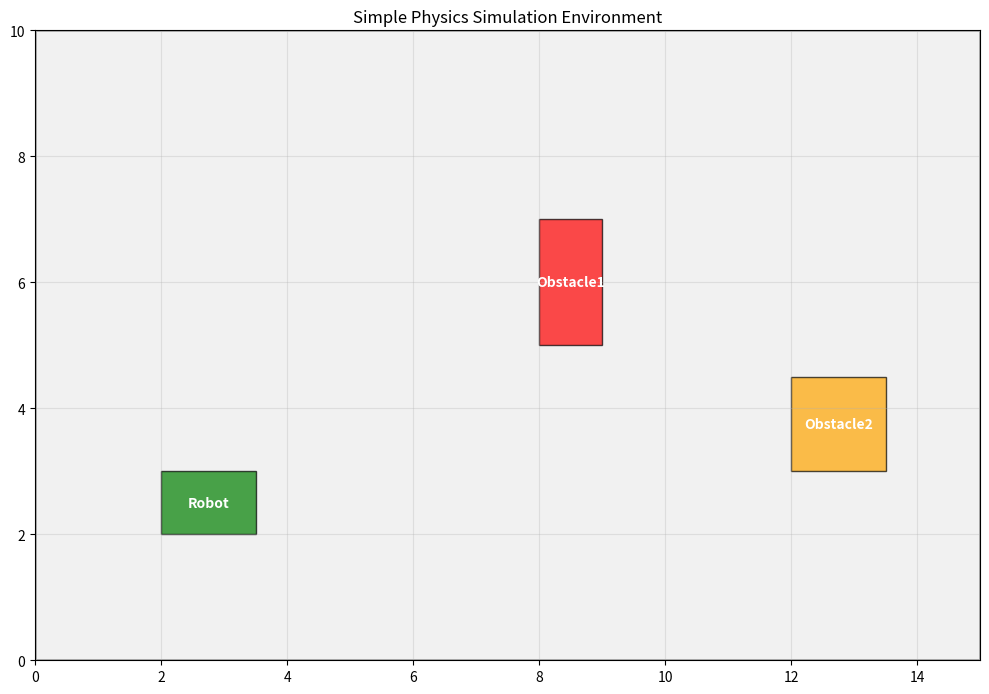
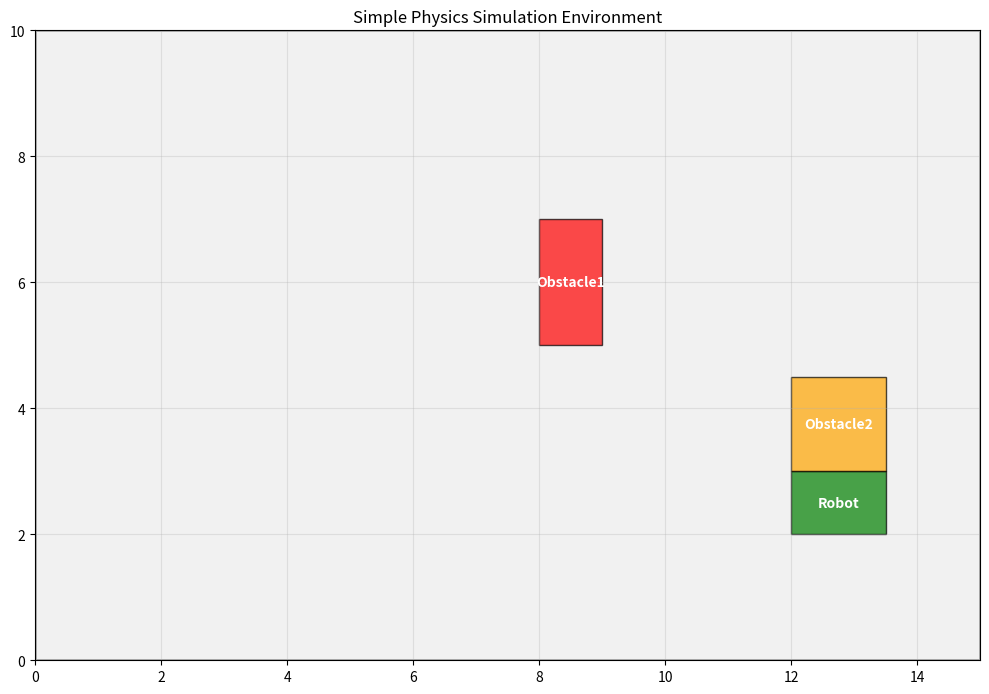
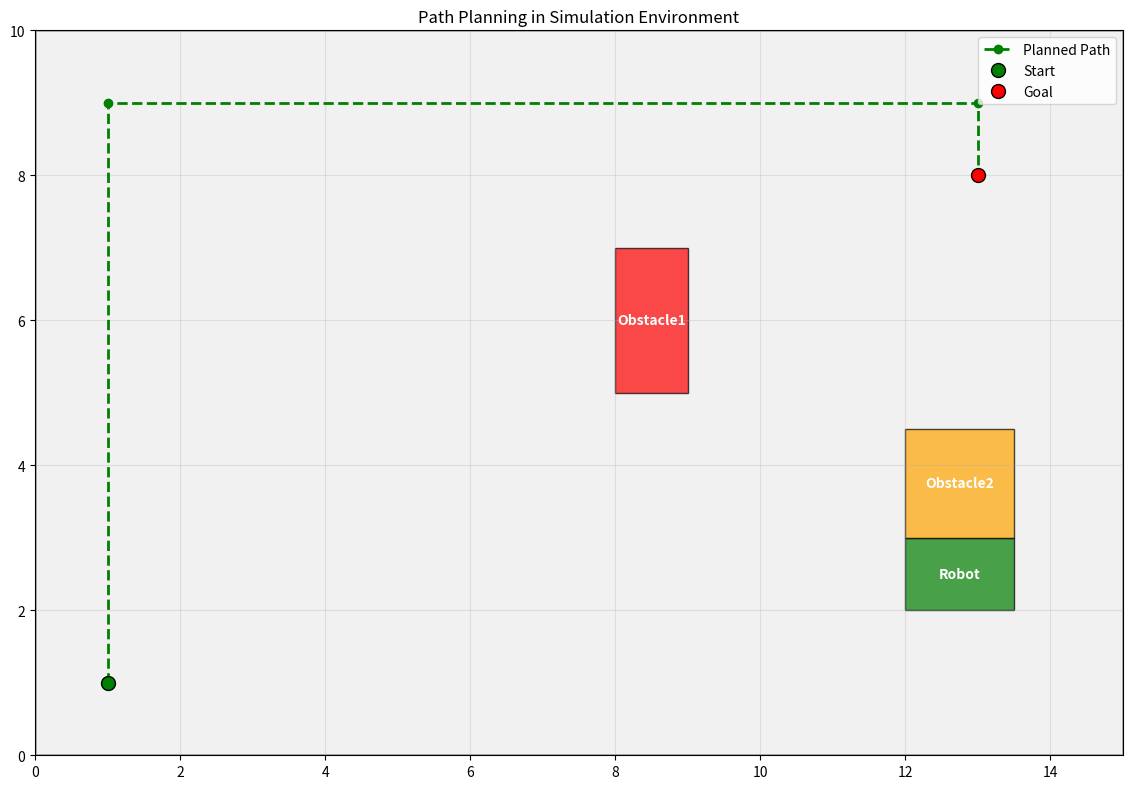
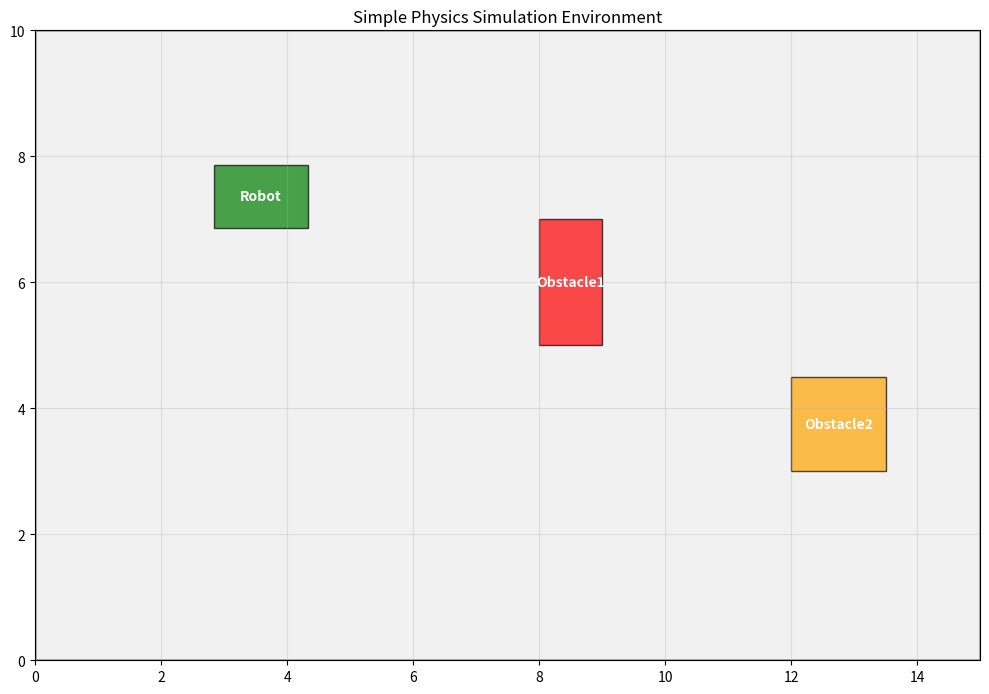

Write the Python code that produced these figures, in order.
# Configuration cell - select execution mode
EXECUTION_MODE = "simulation"  # Options: "hardware", "simulation"

print(f"Simulation Chapter 2: Running in {EXECUTION_MODE} mode")
print("Initializing simulation environment...")

# Import required libraries
import os
import sys
import time
import numpy as np
import matplotlib.pyplot as plt
from matplotlib.patches import Rectangle, Circle
import matplotlib.animation as animation

print("Simulation environment setup complete!")

# Create a simple 2D physics simulation environment
class SimplePhysicsSimulator:
    def __init__(self, width=10, height=10):
        self.width = width
        self.height = height
        self.objects = []
        print(f"Physics simulator created: {width}x{height} environment")
    
    def add_object(self, name, x, y, width=1, height=1, color='blue'):
        obj = {
            'name': name,
            'x': x,
            'y': y,
            'width': width,
            'height': height,
            'color': color,
            'vx': 0,  # velocity x
            'vy': 0   # velocity y
        }
        self.objects.append(obj)
        print(f"Added {name} at position ({x}, {y})")
        return obj
    
    def apply_force(self, obj, fx, fy):
        # Simple force application (F = ma, so a = F/m, assuming m=1)
        obj['vx'] += fx
        obj['vy'] += fy
        print(f"Applied force ({fx}, {fy}) to {obj['name']}")
    
    def update(self, dt=0.1):
        for obj in self.objects:
            # Update position based on velocity
            obj['x'] += obj['vx'] * dt
            obj['y'] += obj['vy'] * dt
            
            # Simple boundary collision
            if obj['x'] < 0:
                obj['x'] = 0
                obj['vx'] *= -0.8  # bounce with damping
            elif obj['x'] + obj['width'] > self.width:
                obj['x'] = self.width - obj['width']
                obj['vx'] *= -0.8
                
            if obj['y'] < 0:
                obj['y'] = 0
                obj['vy'] *= -0.8
            elif obj['y'] + obj['height'] > self.height:
                obj['y'] = self.height - obj['height']
                obj['vy'] *= -0.8
    
    def get_object_position(self, name):
        for obj in self.objects:
            if obj['name'] == name:
                return obj['x'], obj['y']
        return None
    
    def render(self):
        fig, ax = plt.subplots(figsize=(10, 10))
        ax.set_xlim(0, self.width)
        ax.set_ylim(0, self.height)
        ax.set_aspect('equal')
        ax.grid(True, alpha=0.3)
        ax.set_title('Simple Physics Simulation Environment')
        
        # Draw the environment boundaries
        boundary = Rectangle((0, 0), self.width, self.height, 
                           linewidth=2, edgecolor='black', facecolor='lightgray', alpha=0.3)
        ax.add_patch(boundary)
        
        # Draw all objects
        for obj in self.objects:
            rect = Rectangle((obj['x'], obj['y']), obj['width'], obj['height'],
                           linewidth=1, edgecolor='black', facecolor=obj['color'], alpha=0.7)
            ax.add_patch(rect)
            # Add label
            ax.text(obj['x'] + obj['width']/2, obj['y'] + obj['height']/2, 
                   obj['name'], ha='center', va='center', color='white', fontweight='bold')
        
        plt.tight_layout()
        plt.show()

# Create a simulation environment
simulator = SimplePhysicsSimulator(width=15, height=10)
print("Simple physics simulator initialized")

# Add a robot to the simulation
robot = simulator.add_object("Robot", x=2, y=2, width=1.5, height=1, color='green')
print(f"Robot added at initial position: ({robot['x']}, {robot['y']})")

# Add some obstacles
obstacle1 = simulator.add_object("Obstacle1", x=8, y=5, width=1, height=2, color='red')
obstacle2 = simulator.add_object("Obstacle2", x=12, y=3, width=1.5, height=1.5, color='orange')

# Show the initial state
simulator.render()

# Apply forces to move the robot
print("Applying forces to robot...")
simulator.apply_force(robot, fx=5, fy=0)  # Move right

# Run simulation for a few steps
print("Running simulation for 10 steps...")
for step in range(10):
    print(f"Step {step + 1}: Robot at ({robot['x']:.2f}, {robot['y']:.2f}), velocity ({robot['vx']:.2f}, {robot['vy']:.2f})")
    simulator.update(dt=0.2)
    time.sleep(0.1)  # Brief pause for visibility

# Show the final state
print(f"\nFinal robot position: ({robot['x']:.2f}, {robot['y']:.2f})")
simulator.render()

class SimpleSensorSimulator:
    def __init__(self, simulator):
        self.simulator = simulator
        
    def simulate_lidar(self, robot_name, max_range=5.0, num_rays=8):
        robot_pos = self.simulator.get_object_position(robot_name)
        if robot_pos is None:
            return []
        
        rx, ry = robot_pos
        readings = []
        
        # Simulate rays in different directions
        for i in range(num_rays):
            angle = 2 * np.pi * i / num_rays
            
            # Check for obstacles in this direction
            min_distance = max_range
            for obj in self.simulator.objects:
                if obj['name'] == robot_name:  # Skip the robot itself
                    continue
                    
                # Simple distance check
                obj_center_x = obj['x'] + obj['width'] / 2
                obj_center_y = obj['y'] + obj['height'] / 2
                distance = np.sqrt((obj_center_x - rx)**2 + (obj_center_y - ry)**2)
                
                if distance < min_distance:
                    min_distance = distance
            
            readings.append(min_distance if min_distance < max_range else max_range)
        
        return readings
    
    def simulate_camera(self, robot_name, fov=60):
        # Simple camera simulation - return what objects are in front of the robot
        robot_obj = None
        for obj in self.simulator.objects:
            if obj['name'] == robot_name:
                robot_obj = obj
                break
        
        if robot_obj is None:
            return []
        
        # In a real sim we would check what's in the robot's field of view
        # For simplicity, return all objects within a certain distance
        robot_x = robot_obj['x'] + robot_obj['width'] / 2
        robot_y = robot_obj['y'] + robot_obj['height'] / 2
        
        visible_objects = []
        for obj in self.simulator.objects:
            if obj['name'] == robot_name:
                continue
                
            obj_x = obj['x'] + obj['width'] / 2
            obj_y = obj['y'] + obj['height'] / 2
            distance = np.sqrt((obj_x - robot_x)**2 + (obj_y - robot_y)**2)
            
            if distance < 5.0:  # Within 5 units
                visible_objects.append({
                    'name': obj['name'],
                    'distance': distance,
                    'direction': np.arctan2(obj_y - robot_y, obj_x - robot_x)
                })
        
        return visible_objects

# Create sensor simulator
sensor_sim = SimpleSensorSimulator(simulator)

# Test the sensors
lidar_readings = sensor_sim.simulate_lidar("Robot", num_rays=12)
camera_objects = sensor_sim.simulate_camera("Robot")

print(f"Lidar readings: {[f'{r:.2f}' for r in lidar_readings]}")
print(f"Camera objects: {camera_objects}")

def simple_path_planner(start, goal, obstacles, grid_resolution=0.5):
    """Simple path planning that avoids obstacles"""
    sx, sy = start
    gx, gy = goal
    
    # For simplicity, we'll create a path that goes around obstacles
    # In a real system, we'd use A* or RRT algorithms
    path = [start]
    
    # Simple approach: go to a point above all obstacles, then to goal
    max_y = max([obj['y'] + obj['height'] for obj in obstacles]) + 2
    
    # Add intermediate point above obstacles
    path.append((sx, max_y))
    path.append((gx, max_y))
    path.append(goal)
    
    return path

# Define start and goal positions
start_pos = (1, 1)
goal_pos = (13, 8)

# Extract obstacle information
obstacles = [obj for obj in simulator.objects if obj['name'] != 'Robot']

# Plan a path
path = simple_path_planner(start_pos, goal_pos, obstacles)
print(f"Planned path: {path}")

# Visualize the path
fig, ax = plt.subplots(figsize=(12, 8))
ax.set_xlim(0, simulator.width)
ax.set_ylim(0, simulator.height)
ax.set_aspect('equal')
ax.grid(True, alpha=0.3)
ax.set_title('Path Planning in Simulation Environment')

# Draw the environment boundaries
boundary = Rectangle((0, 0), simulator.width, simulator.height, 
                   linewidth=2, edgecolor='black', facecolor='lightgray', alpha=0.3)
ax.add_patch(boundary)

# Draw all objects
for obj in simulator.objects:
    rect = Rectangle((obj['x'], obj['y']), obj['width'], obj['height'],
                   linewidth=1, edgecolor='black', facecolor=obj['color'], alpha=0.7)
    ax.add_patch(rect)
    ax.text(obj['x'] + obj['width']/2, obj['y'] + obj['height']/2, 
           obj['name'], ha='center', va='center', color='white', fontweight='bold')

# Draw the path
path_x = [p[0] for p in path]
path_y = [p[1] for p in path]
ax.plot(path_x, path_y, 'g--', linewidth=2, label='Planned Path', marker='o')

# Mark start and goal
ax.plot(start_pos[0], start_pos[1], 'go', markersize=10, label='Start', markeredgecolor='black')
ax.plot(goal_pos[0], goal_pos[1], 'ro', markersize=10, label='Goal', markeredgecolor='black')

ax.legend()
plt.tight_layout()
plt.show()

class AdvancedRobotController:
    def __init__(self, simulator, robot_name):
        self.simulator = simulator
        self.robot_name = robot_name
        self.robot = None
        for obj in simulator.objects:
            if obj['name'] == robot_name:
                self.robot = obj
                break
        
        if self.robot is None:
            raise ValueError(f"Robot {robot_name} not found in simulation")
        
        self.sensor_sim = SimpleSensorSimulator(simulator)
        self.path = []
        self.path_index = 0
        
    def follow_path(self, path, threshold=0.5):
        """Follow a path using simple control"""
        if self.path_index >= len(path):
            print("Reached end of path")
            return True
        
        target = path[self.path_index]
        current_pos = (self.robot['x'] + self.robot['width']/2, 
                      self.robot['y'] + self.robot['height']/2)
        
        # Calculate direction to target
        dx = target[0] - current_pos[0]
        dy = target[1] - current_pos[1]
        distance = np.sqrt(dx**2 + dy**2)
        
        # Apply force proportional to distance
        force_scale = min(10.0, distance * 2)  # Limit max force
        fx = dx / distance * force_scale if distance > 0 else 0
        fy = dy / distance * force_scale if distance > 0 else 0
        
        # Apply the force
        self.simulator.apply_force(self.robot, fx, fy)
        
        # Check if we've reached the current waypoint
        if distance < threshold:
            self.path_index += 1
            print(f"Reached waypoint {self.path_index} of {len(path)}")
        
        return self.path_index >= len(path)
    
    def get_sensor_data(self):
        return {
            'lidar': self.sensor_sim.simulate_lidar(self.robot_name),
            'camera': self.sensor_sim.simulate_camera(self.robot_name)
        }

# Create a robot controller
controller = AdvancedRobotController(simulator, "Robot")
print("Robot controller initialized")

# Run the simulation with path following
controller.path = path
controller.path_index = 0

print("Starting path following simulation...")
for step in range(50):
    # Get sensor data
    sensor_data = controller.get_sensor_data()
    
    # Follow the path
    reached_goal = controller.follow_path(path)
    
    # Update simulation
    simulator.update(dt=0.1)
    
    if reached_goal:
        print(f"Goal reached at step {step + 1}!")
        break
    
    if step % 10 == 0:  # Print status every 10 steps
        robot_pos = (controller.robot['x'] + controller.robot['width']/2,
                    controller.robot['y'] + controller.robot['height']/2)
        print(f"Step {step + 1}: Robot at ({robot_pos[0]:.2f}, {robot_pos[1]:.2f})")

# Show final state
print(f"\nFinal robot position: ({controller.robot['x']:.2f}, {controller.robot['y']:.2f})")
simulator.render()

# Clean up
print("\nChapter 2 complete! You've learned about simulation environments for robotics.")
print("Simulation concepts covered:")
print("- Physics simulation")
print("- Sensor simulation")
print("- Path planning")
print("- Robot control in simulation")